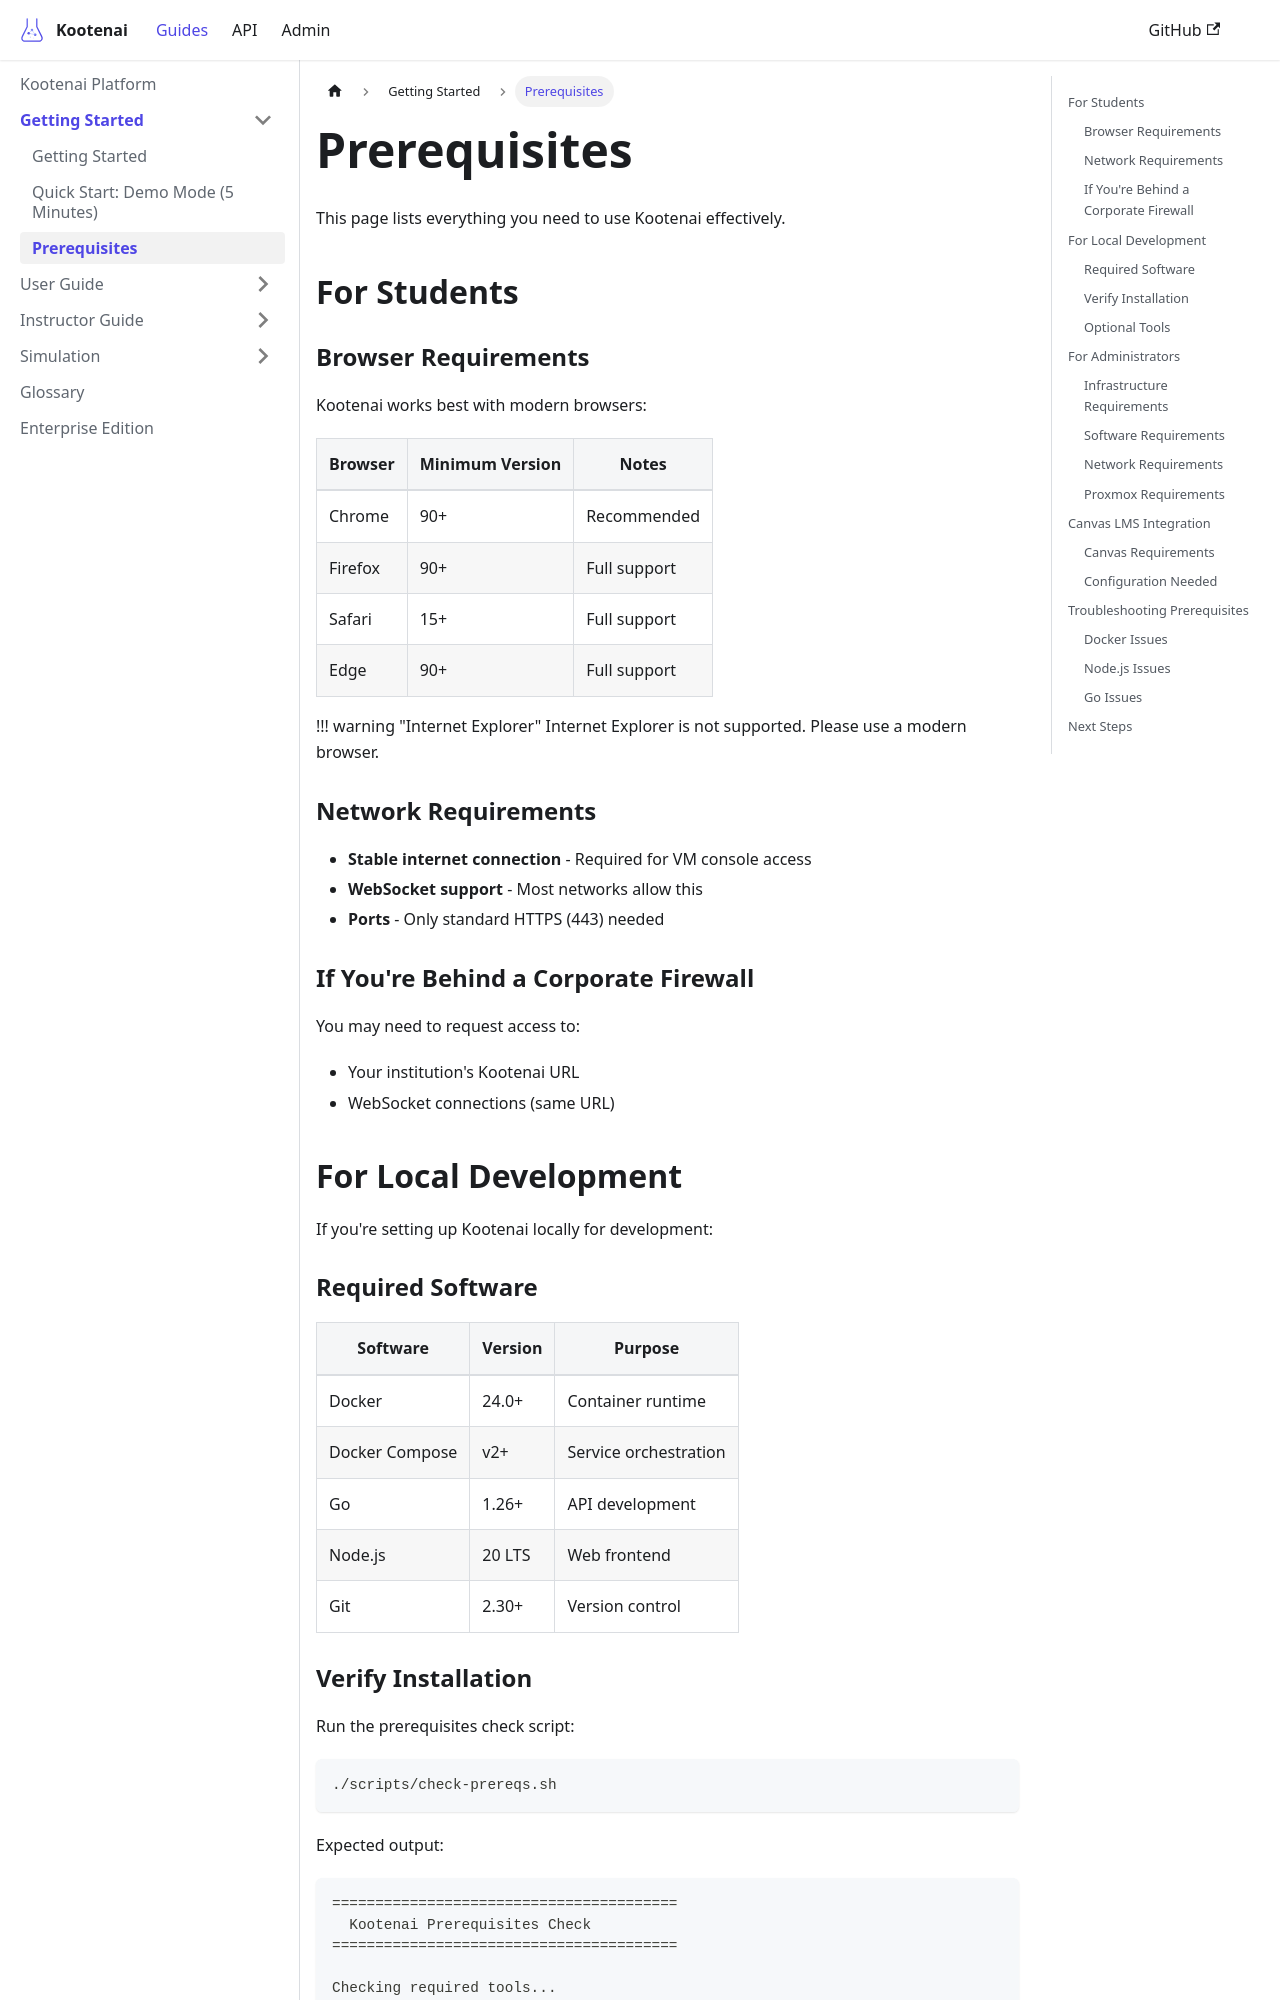

repository: toddbartholow/kootenai · page: docs/guides/prerequisites/index.html · generator: docusaurus

---
title: Prerequisites
description: System requirements and prerequisites for using Kootenai
tags:
  - prerequisites
  - requirements
  - setup
---

# Prerequisites

This page lists everything you need to use Kootenai effectively.

## For Students

### Browser Requirements

Kootenai works best with modern browsers:

| Browser | Minimum Version | Notes |
|---------|-----------------|-------|
| Chrome | 90+ | Recommended |
| Firefox | 90+ | Full support |
| Safari | 15+ | Full support |
| Edge | 90+ | Full support |

!!! warning "Internet Explorer"
    Internet Explorer is not supported. Please use a modern browser.

### Network Requirements

- **Stable internet connection** - Required for VM console access
- **WebSocket support** - Most networks allow this
- **Ports** - Only standard HTTPS (443) needed

### If You're Behind a Corporate Firewall

You may need to request access to:

- Your institution's Kootenai URL
- WebSocket connections (same URL)

## For Local Development

If you're setting up Kootenai locally for development:

### Required Software

| Software | Version | Purpose |
|----------|---------|---------|
| Docker | 24.0+ | Container runtime |
| Docker Compose | v2+ | Service orchestration |
| Go | 1.26+ | API development |
| Node.js | 20 LTS | Web frontend |
| Git | 2.30+ | Version control |
